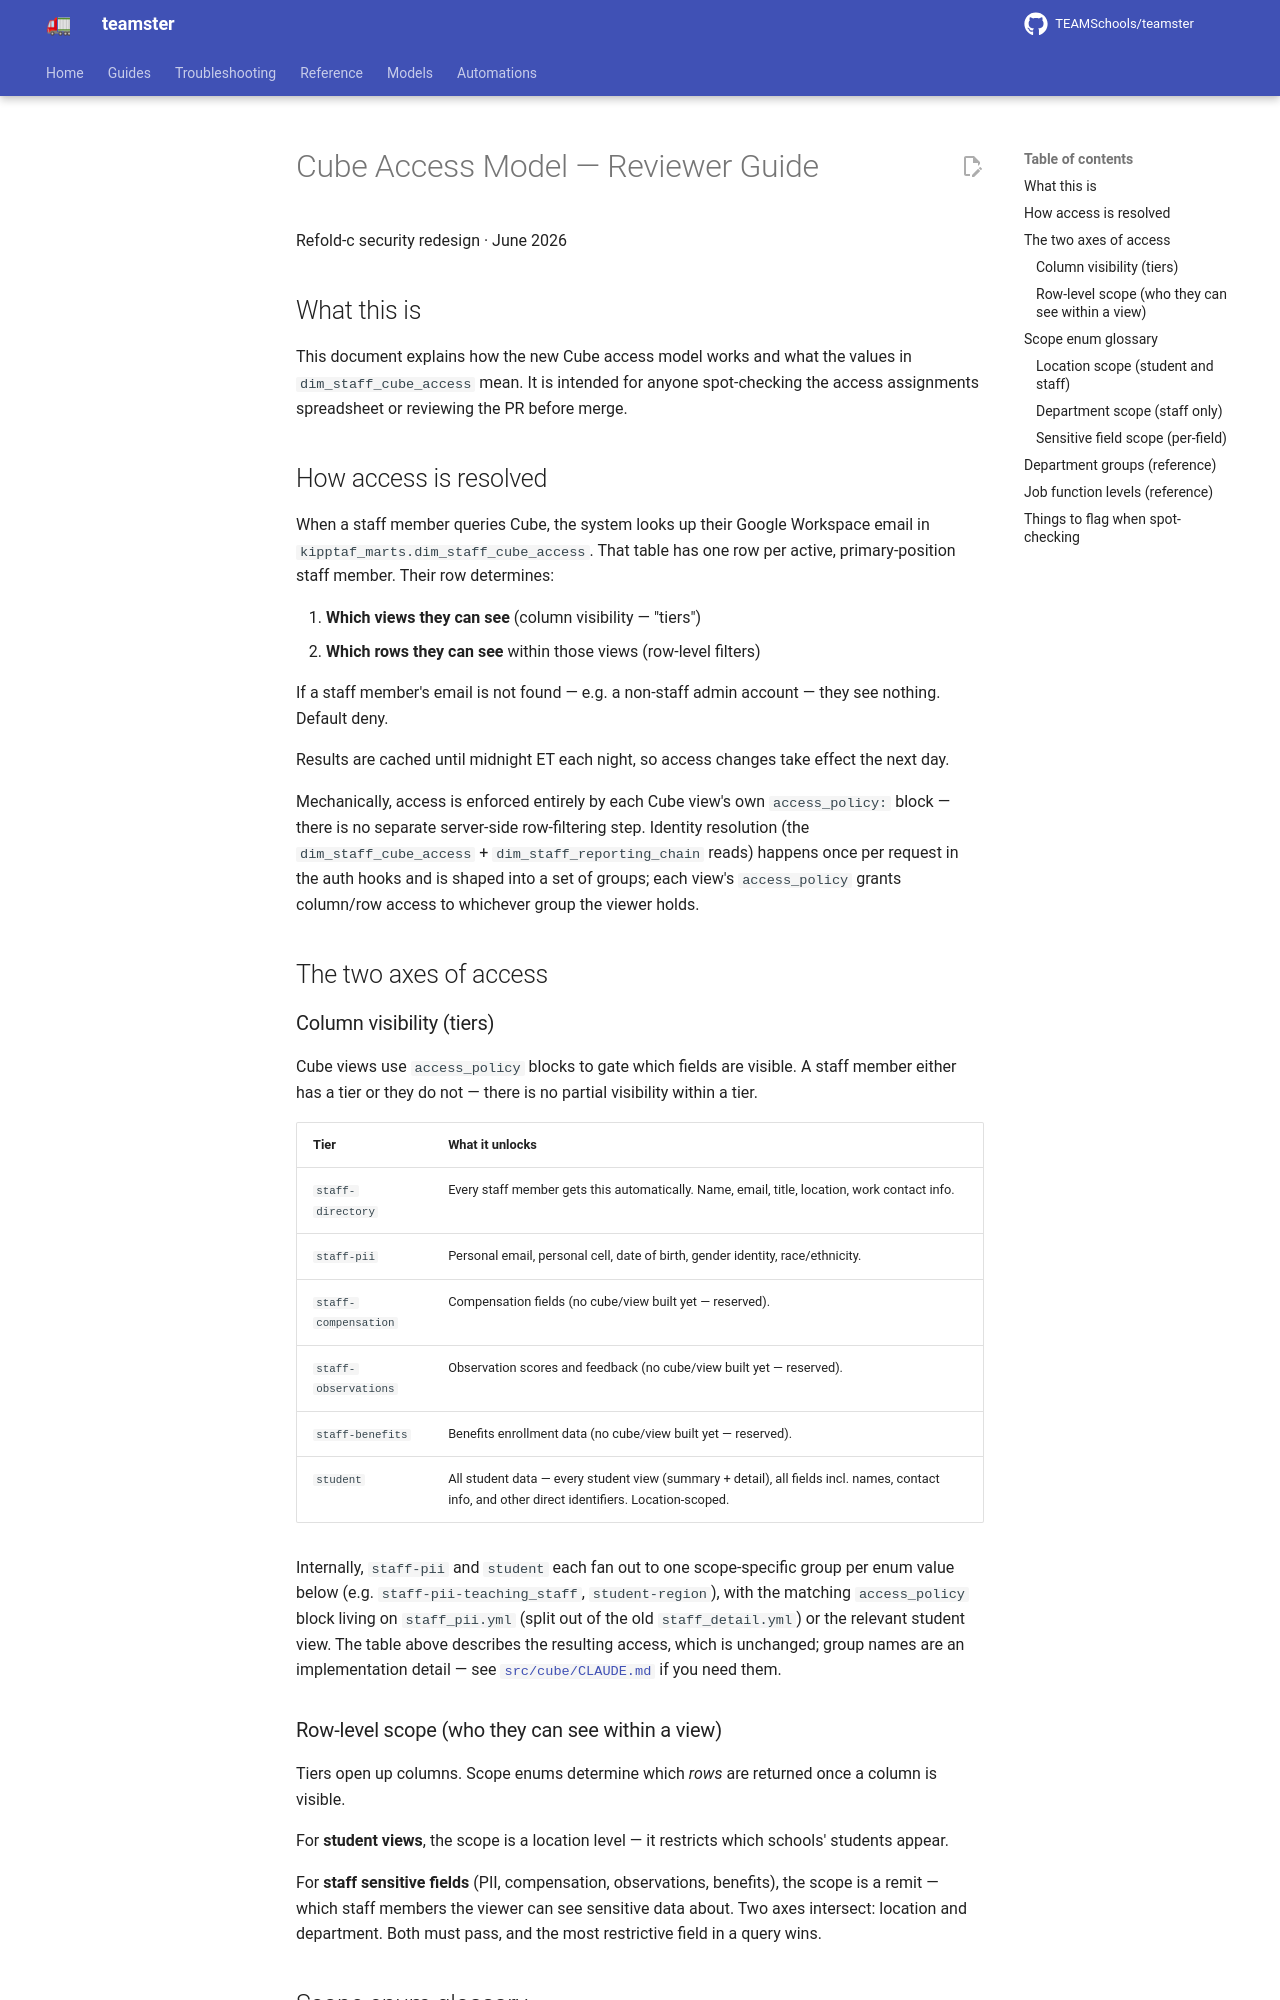

repository: TEAMSchools/teamster · page: superpowers/specs/2026-06-25-cube-access-reviewer-guide/index.html · generator: mkdocs

# Cube Access Model — Reviewer Guide

Refold-c security redesign · June 2026

## What this is

This document explains how the new Cube access model works and what the values
in `dim_staff_cube_access` mean. It is intended for anyone spot-checking the
access assignments spreadsheet or reviewing the PR before merge.

## How access is resolved

When a staff member queries Cube, the system looks up their Google Workspace
email in `kipptaf_marts.dim_staff_cube_access`. That table has one row per
active, primary-position staff member. Their row determines:

1. **Which views they can see** (column visibility — "tiers")
2. **Which rows they can see** within those views (row-level filters)

If a staff member's email is not found — e.g. a non-staff admin account — they
see nothing. Default deny.

Results are cached until midnight ET each night, so access changes take effect
the next day.

Mechanically, access is enforced entirely by each Cube view's own
`access_policy:` block — there is no separate server-side row-filtering step.
Identity resolution (the `dim_staff_cube_access` + `dim_staff_reporting_chain`
reads) happens once per request in the auth hooks and is shaped into a set of
groups; each view's `access_policy` grants column/row access to whichever group
the viewer holds.

## The two axes of access

### Column visibility (tiers)

Cube views use `access_policy` blocks to gate which fields are visible. A staff
member either has a tier or they do not — there is no partial visibility within
a tier.

| Tier                 | What it unlocks                                                                                                                                |
| -------------------- | ---------------------------------------------------------------------------------------------------------------------------------------------- |
| `staff-directory`    | Every staff member gets this automatically. Name, email, title, location, work contact info.                                                   |
| `staff-pii`          | Personal email, personal cell, date of birth, gender identity, race/ethnicity.                                                                 |
| `staff-compensation` | Compensation fields (no cube/view built yet — reserved).                                                                                       |
| `staff-observations` | Observation scores and feedback (no cube/view built yet — reserved).                                                                           |
| `staff-benefits`     | Benefits enrollment data (no cube/view built yet — reserved).                                                                                  |
| `student`            | All student data — every student view (summary + detail), all fields incl. names, contact info, and other direct identifiers. Location-scoped. |

Internally, `staff-pii` and `student` each fan out to one scope-specific group
per enum value below (e.g. `staff-pii-teaching_staff`, `student-region`), with
the matching `access_policy` block living on `staff_pii.yml` (split out of the
old `staff_detail.yml`) or the relevant student view. The table above describes
the resulting access, which is unchanged; group names are an implementation
detail — see [`src/cube/CLAUDE.md`](../../../src/cube/CLAUDE.md) if you need
them.
